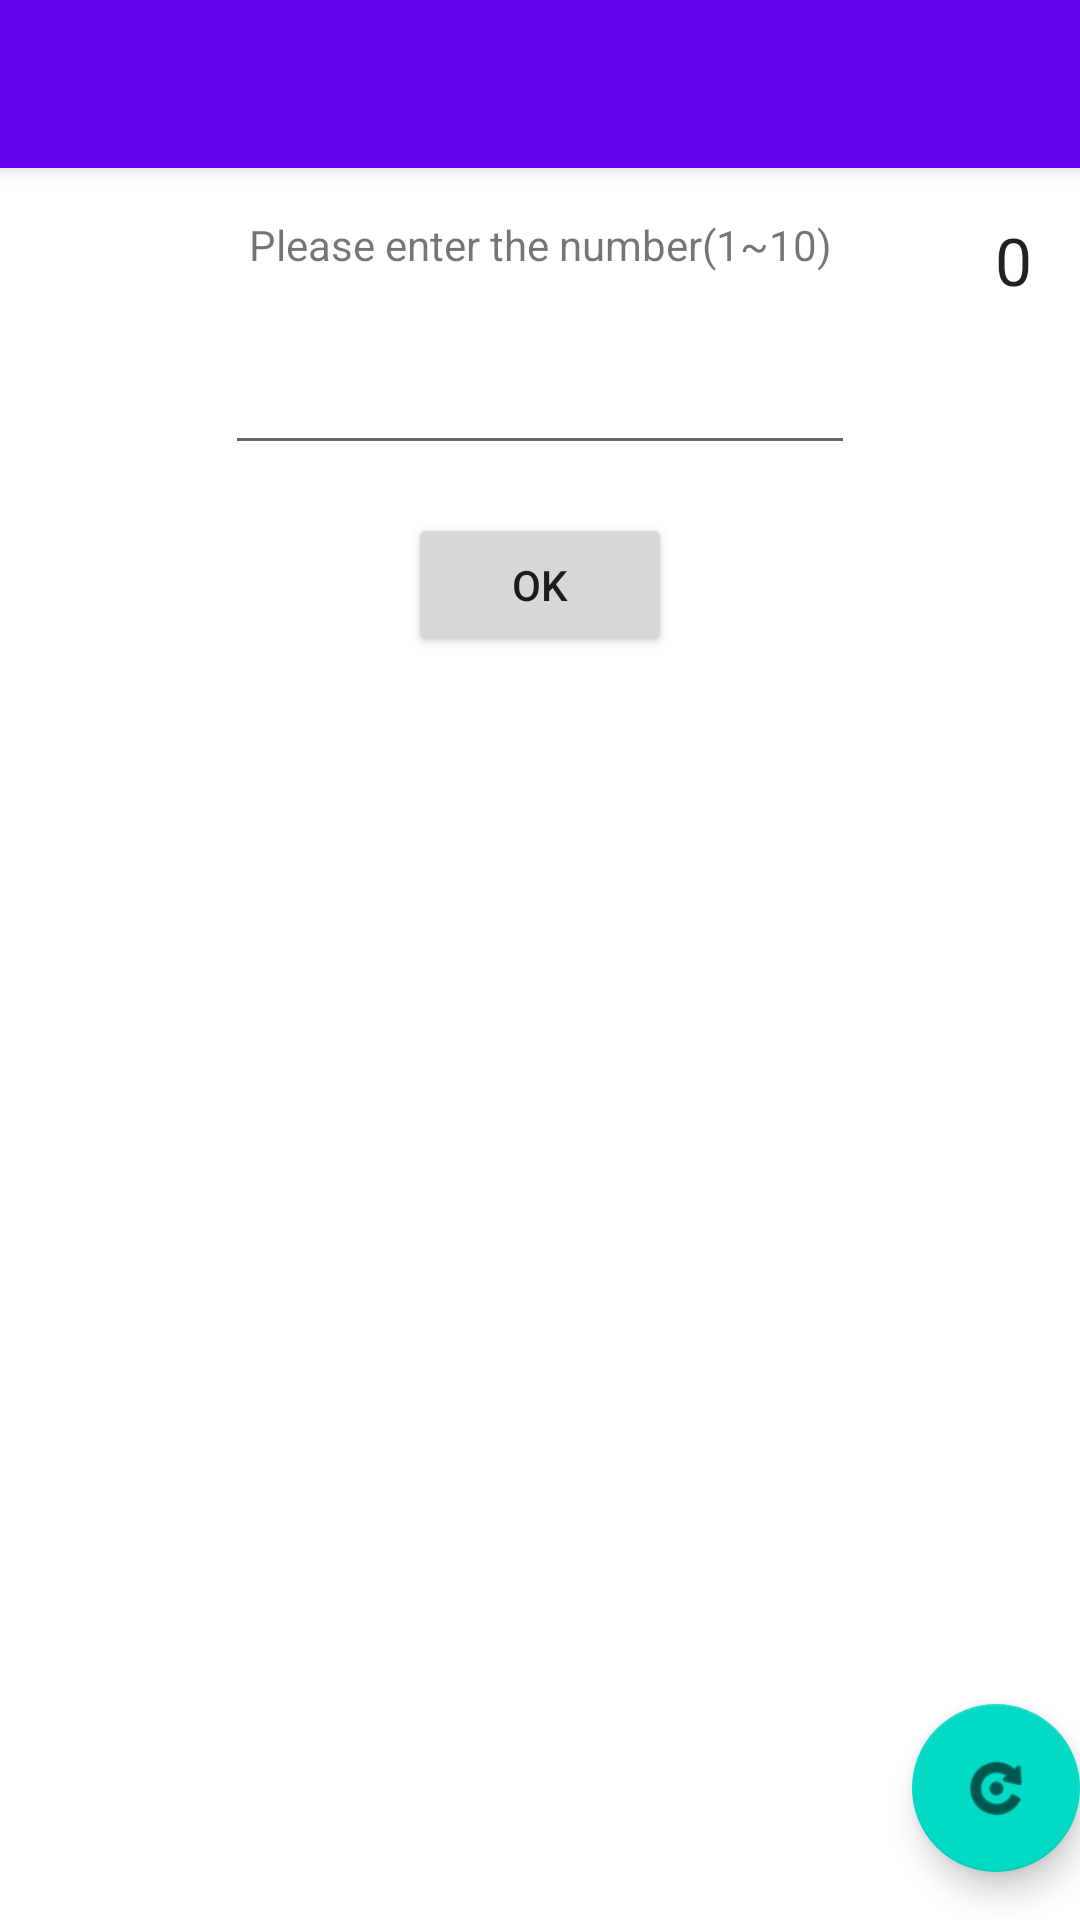

Write the Android layout XML for this screen, with the resource values it uses.
<!-- AndroidManifest.xml: application theme Theme.My_Application_Guess -->
<!-- res/layout/activity_material.xml -->
<?xml version="1.0" encoding="utf-8"?>
<androidx.coordinatorlayout.widget.CoordinatorLayout xmlns:android="http://schemas.android.com/apk/res/android"
    xmlns:app="http://schemas.android.com/apk/res-auto"
    xmlns:tools="http://schemas.android.com/tools"
    android:layout_width="match_parent"
    android:layout_height="match_parent"
    tools:context=".MaterialActivity">

    <com.google.android.material.appbar.AppBarLayout
        android:layout_width="match_parent"
        android:layout_height="wrap_content"
        android:theme="@style/Theme.My_Application_Guess.AppBarOverlay">

        <androidx.appcompat.widget.Toolbar
            android:id="@+id/toolbar"
            android:layout_width="match_parent"
            android:layout_height="?attr/actionBarSize"
            android:background="?attr/colorPrimary"
            app:popupTheme="@style/Theme.My_Application_Guess.PopupOverlay" />

    </com.google.android.material.appbar.AppBarLayout>

    <include layout="@layout/content_material" />

    <com.google.android.material.floatingactionbutton.FloatingActionButton
        android:id="@+id/fab"
        android:layout_width="wrap_content"
        android:layout_height="wrap_content"
        android:layout_gravity="bottom|end"
        android:layout_marginEnd="@dimen/fab_margin"
        android:layout_marginBottom="16dp"
        app:srcCompat="@android:drawable/ic_menu_rotate"
        tools:ignore="SpeakableTextPresentCheck"
        android:contentDescription="TODO" />

</androidx.coordinatorlayout.widget.CoordinatorLayout>
<!-- res/layout/content_material.xml (included above) -->
<?xml version="1.0" encoding="utf-8"?>
<androidx.constraintlayout.widget.ConstraintLayout xmlns:android="http://schemas.android.com/apk/res/android"
    xmlns:app="http://schemas.android.com/apk/res-auto"
    xmlns:tools="http://schemas.android.com/tools"
    android:layout_width="match_parent"
    android:layout_height="match_parent"
    app:layout_behavior="@string/appbar_scrolling_view_behavior">

    <TextView
        android:id="@+id/textView"
        android:layout_width="wrap_content"
        android:layout_height="wrap_content"
        android:layout_marginStart="8dp"
        android:layout_marginTop="16dp"
        android:layout_marginEnd="8dp"
        android:text="@string/please_enter_the_number"
        app:layout_constraintEnd_toEndOf="parent"
        app:layout_constraintStart_toStartOf="parent"
        app:layout_constraintTop_toTopOf="parent" />

    <EditText
        android:id="@+id/number"
        android:layout_width="wrap_content"
        android:layout_height="wrap_content"
        android:layout_marginStart="8dp"
        android:layout_marginTop="16dp"
        android:layout_marginEnd="8dp"
        android:ems="10"
        android:inputType="numberDecimal"
        android:minHeight="48dp"
        app:layout_constraintEnd_toEndOf="parent"
        app:layout_constraintStart_toStartOf="parent"
        app:layout_constraintTop_toBottomOf="@+id/textView"
        tools:ignore="SpeakableTextPresentCheck" />

    <Button
        android:id="@+id/button"
        android:layout_width="wrap_content"
        android:layout_height="wrap_content"
        android:layout_marginStart="8dp"
        android:layout_marginTop="16dp"
        android:layout_marginEnd="8dp"
        android:onClick="check"
        android:text="@string/ok"
        app:layout_constraintEnd_toEndOf="parent"
        app:layout_constraintStart_toStartOf="parent"
        app:layout_constraintTop_toBottomOf="@+id/number" />

    <TextView
        android:id="@+id/counter"
        android:layout_width="wrap_content"
        android:layout_height="wrap_content"
        android:layout_marginTop="16dp"
        android:layout_marginEnd="16dp"
        android:text="0"
        android:textAppearance="@style/TextAppearance.AppCompat.Large"
        app:layout_constraintEnd_toEndOf="parent"
        app:layout_constraintTop_toTopOf="parent" />
</androidx.constraintlayout.widget.ConstraintLayout>
<!-- resources referenced by this layout -->
<resources>
  <string name="ok">OK</string>
  <string name="please_enter_the_number">Please enter the number(1~10)</string>
  <style name="Theme.My_Application_Guess.AppBarOverlay" parent="ThemeOverlay.AppCompat.Dark.ActionBar" />
  <style name="Theme.My_Application_Guess.PopupOverlay" parent="ThemeOverlay.AppCompat.Light" />
  <style name="Theme.My_Application_Guess" parent="Theme.MaterialComponents.DayNight.DarkActionBar">
          
          <item name="colorPrimary">@color/purple_500</item>
          <item name="colorPrimaryVariant">@color/purple_700</item>
          <item name="colorOnPrimary">@color/white</item>
          
          <item name="colorSecondary">@color/teal_200</item>
          <item name="colorSecondaryVariant">@color/teal_700</item>
          <item name="colorOnSecondary">@color/black</item>
          
          <item name="android:statusBarColor" tools:targetApi="l">?attr/colorPrimaryVariant</item>
          
      </style>
  <color name="purple_500">#FF6200EE</color>
  <color name="purple_700">#FF3700B3</color>
  <color name="white">#FFFFFFFF</color>
  <color name="teal_200">#FF03DAC5</color>
  <color name="teal_700">#FF018786</color>
  <color name="black">#FF000000</color>
</resources>
